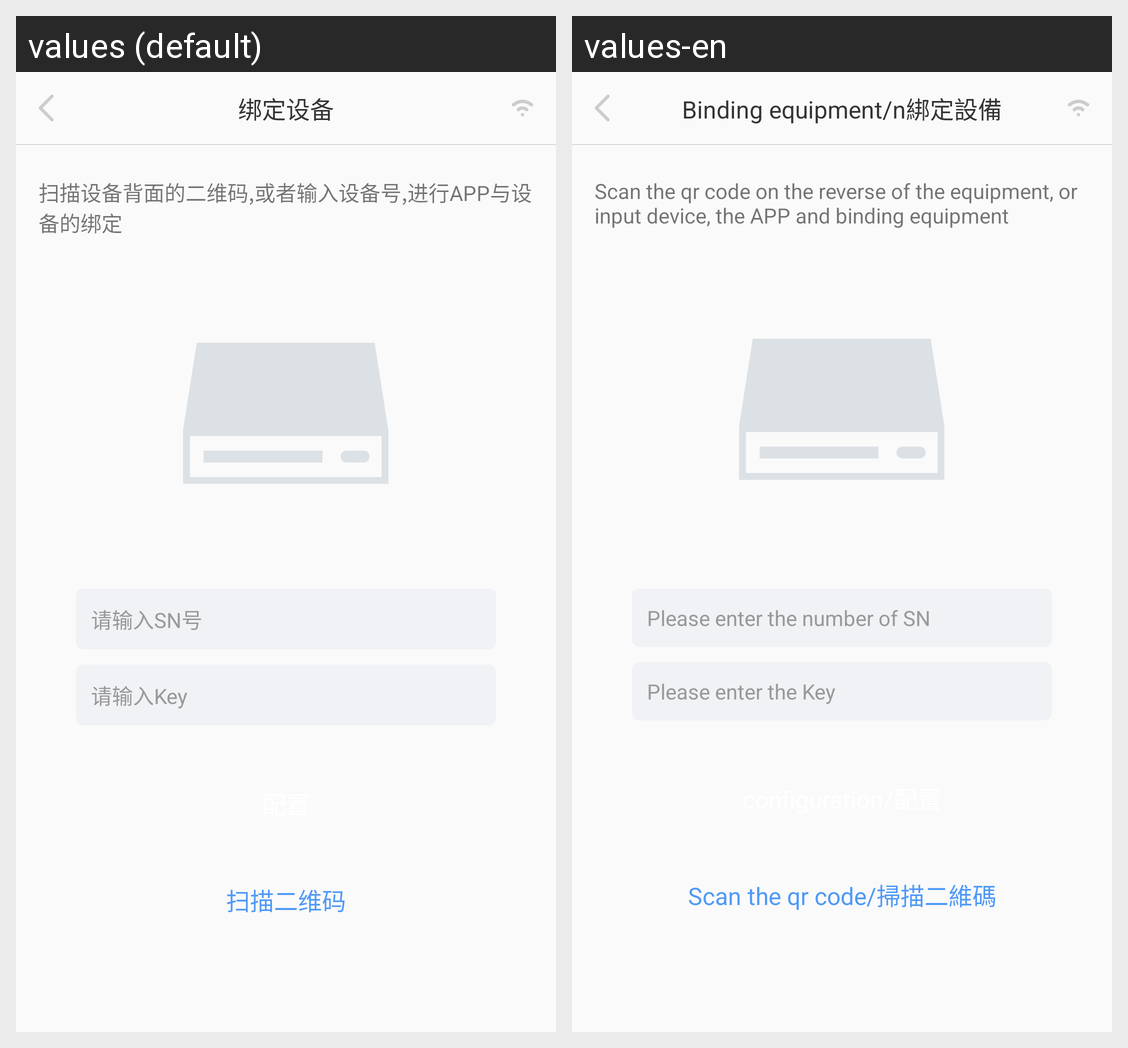

Strings drawn on this Android screen and how each of the app's shown locales translates them:
Android screen res/layout/activity_binding.xml rendered under 2 locales, left to right: values (default), values-en. Device: Nexus 5 (rendered at 1080×1920; each locale shown at half size, 540×960, under a caption strip naming it); theme AppTheme.
Strings drawn on this screen, with the default value and each locale's value (text and hints the layout hard-codes, and strings that could not be matched under every locale, appear in the picture but are not listed):

binding_msg3
  values: 绑定设备
  values-en: Binding equipment/n綁定設備

binding_msg4
  values: 扫描设备背面的二维码,或者输入设备号,进行APP与设备的绑定
  values-en: Scan the qr code on the reverse of the equipment, or input device, the APP and binding equipment

binding_msg5
  values: 请输入SN号
  values-en: Please enter the number of SN

binding_msg6
  values: 请输入Key
  values-en: Please enter the Key

binding_msg8
  values: 扫描二维码
  values-en: Scan the qr code/掃描二維碼
